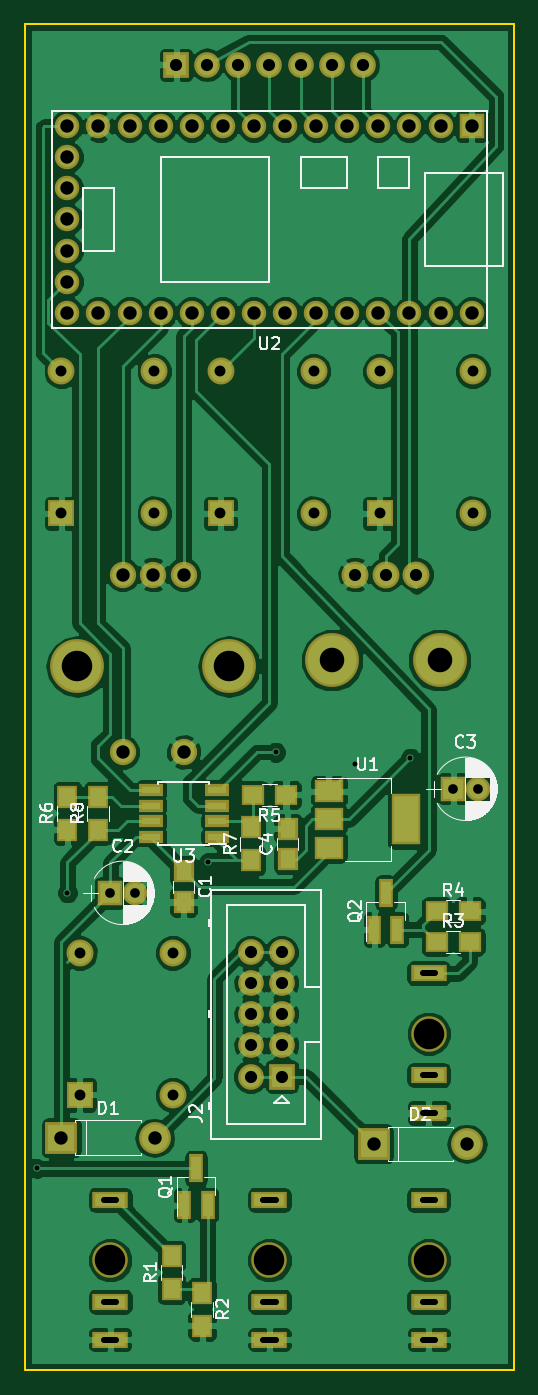
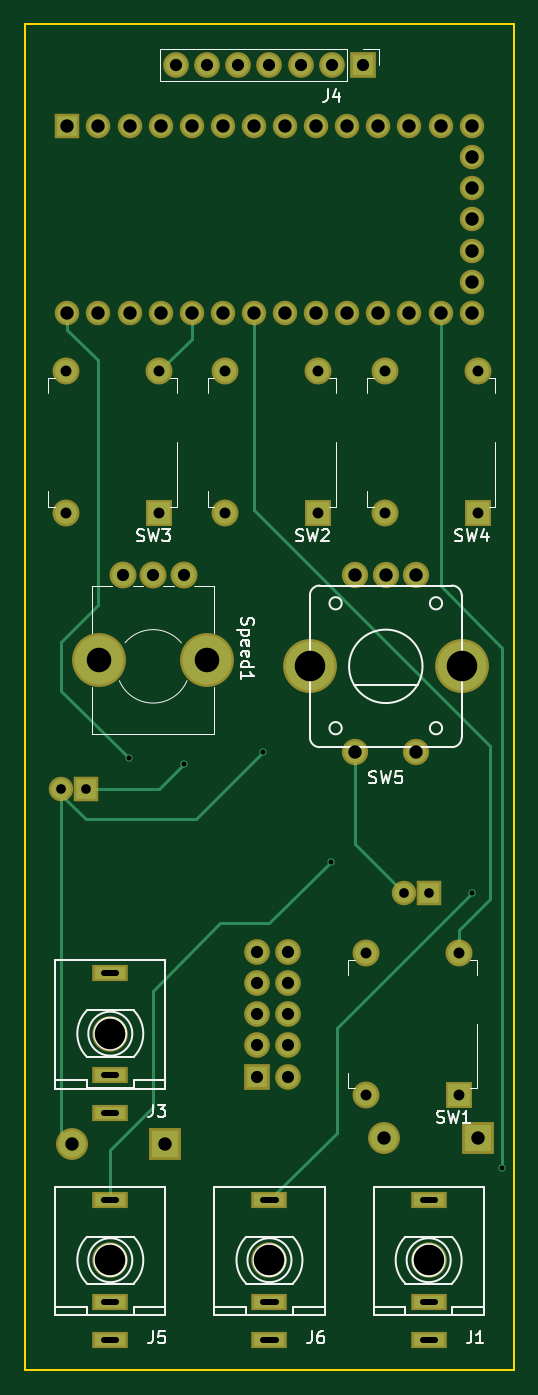
Circuit board: 9 layer files. Board 40.0 x 110.0 mm.
- bottom_copper: PlayDice2-B.Cu.gbr (5479 bytes)
- bottom_mask: PlayDice2-B.Mask.gbr (3376 bytes)
- bottom_silk: PlayDice2-B.SilkS.gbr (16375 bytes)
- outline: PlayDice2-Edge.Cuts.gbr (493 bytes)
- top_copper: PlayDice2-F.Cu.gbr (143120 bytes)
- top_mask: PlayDice2-F.Mask.gbr (4600 bytes)
- top_silk: PlayDice2-F.SilkS.gbr (31325 bytes)
- drill: PlayDice2-NPTH.drl (250 bytes)
- drill: PlayDice2.drl (2084 bytes)

=== bottom_copper: PlayDice2-B.Cu.gbr ===
G04 #@! TF.FileFunction,Copper,L2,Bot,Signal*
%FSLAX46Y46*%
G04 Gerber Fmt 4.6, Leading zero omitted, Abs format (unit mm)*
G04 Created by KiCad (PCBNEW 4.0.7) date 07/15/18 23:17:43*
%MOMM*%
%LPD*%
G01*
G04 APERTURE LIST*
%ADD10C,0.100000*%
%ADD11R,1.700000X1.700000*%
%ADD12O,1.700000X1.700000*%
%ADD13C,1.800000*%
%ADD14R,1.800000X1.800000*%
%ADD15C,1.700000*%
%ADD16C,1.750000*%
%ADD17O,4.000000X4.000000*%
%ADD18C,1.600000*%
%ADD19R,1.600000X1.600000*%
%ADD20C,4.000000*%
%ADD21R,2.200000X2.200000*%
%ADD22O,2.200000X2.200000*%
%ADD23R,2.500000X1.000000*%
%ADD24C,0.600000*%
%ADD25C,0.250000*%
G04 APERTURE END LIST*
D10*
D11*
X115380000Y-52380000D03*
D12*
X117920000Y-52380000D03*
X120460000Y-52380000D03*
X123000000Y-52380000D03*
X125540000Y-52380000D03*
X128080000Y-52380000D03*
X130620000Y-52380000D03*
D13*
X115100000Y-136500000D03*
X115100000Y-124900000D03*
D14*
X107500000Y-136500000D03*
D13*
X107500000Y-124900000D03*
X126600000Y-89000000D03*
X126600000Y-77400000D03*
D14*
X119000000Y-89000000D03*
D13*
X119000000Y-77400000D03*
X139600000Y-89000000D03*
X139600000Y-77400000D03*
D14*
X132000000Y-89000000D03*
D13*
X132000000Y-77400000D03*
X113600000Y-89000000D03*
X113600000Y-77400000D03*
D14*
X106000000Y-89000000D03*
D13*
X106000000Y-77400000D03*
D11*
X124000000Y-135000000D03*
D15*
X121460000Y-135000000D03*
X124000000Y-132460000D03*
X121460000Y-132460000D03*
X124000000Y-129920000D03*
X121460000Y-129920000D03*
X124000000Y-127380000D03*
X121460000Y-127380000D03*
X124000000Y-124840000D03*
X121460000Y-124840000D03*
D16*
X111000000Y-94000000D03*
X116000000Y-94000000D03*
X113500000Y-94000000D03*
X116000000Y-108500000D03*
X111000000Y-108500000D03*
D17*
X119700000Y-101500000D03*
X107300000Y-101500000D03*
D18*
X106490000Y-65000000D03*
X106490000Y-67540000D03*
X106490000Y-70080000D03*
X106490000Y-72620000D03*
X106490000Y-62460000D03*
X106490000Y-59920000D03*
X106490000Y-57380000D03*
X109030000Y-72620000D03*
X111570000Y-72620000D03*
X114110000Y-72620000D03*
X116650000Y-72620000D03*
X119190000Y-72620000D03*
X121730000Y-72620000D03*
X124270000Y-72620000D03*
X126810000Y-72620000D03*
X129350000Y-72620000D03*
X131890000Y-72620000D03*
X134430000Y-72620000D03*
X136970000Y-72620000D03*
X139510000Y-72620000D03*
X109030000Y-57380000D03*
X111570000Y-57380000D03*
X114110000Y-57380000D03*
X116650000Y-57380000D03*
X119190000Y-57380000D03*
X121730000Y-57380000D03*
X124270000Y-57380000D03*
X126810000Y-57380000D03*
X129350000Y-57380000D03*
X131890000Y-57380000D03*
X134430000Y-57380000D03*
X136970000Y-57380000D03*
D19*
X139510000Y-57380000D03*
D13*
X130000000Y-94000000D03*
X132500000Y-94000000D03*
X135000000Y-94000000D03*
D20*
X128100000Y-101000000D03*
X136900000Y-101000000D03*
D21*
X131500000Y-140500000D03*
D22*
X139120000Y-140500000D03*
D21*
X106000000Y-140000000D03*
D22*
X113620000Y-140000000D03*
D19*
X138000000Y-111500000D03*
D18*
X140000000Y-111500000D03*
D19*
X110000000Y-120000000D03*
D18*
X112000000Y-120000000D03*
D23*
X136000000Y-145080000D03*
X136000000Y-153380000D03*
X136000000Y-156480000D03*
X110000000Y-145080000D03*
X110000000Y-153380000D03*
X110000000Y-156480000D03*
X136000000Y-126580000D03*
X136000000Y-134880000D03*
X136000000Y-137980000D03*
X123000000Y-145080000D03*
X123000000Y-153380000D03*
X123000000Y-156480000D03*
D24*
X104000000Y-142500000D03*
X130000000Y-109500000D03*
X123500000Y-108500000D03*
X134500000Y-109000000D03*
X118000000Y-117500000D03*
X106500000Y-120000000D03*
D25*
X109030000Y-72620000D02*
X109030000Y-94970000D01*
X104000000Y-100000000D02*
X104000000Y-142500000D01*
X104500000Y-99500000D02*
X104000000Y-100000000D01*
X109030000Y-94970000D02*
X104500000Y-99500000D01*
X138000000Y-111500000D02*
X132000000Y-111500000D01*
X132000000Y-111500000D02*
X130000000Y-109500000D01*
X116000000Y-108500000D02*
X116000000Y-116000000D01*
X116000000Y-116000000D02*
X112000000Y-120000000D01*
X107500000Y-124900000D02*
X107500000Y-123000000D01*
X124270000Y-88730000D02*
X124270000Y-72620000D01*
X105000000Y-108000000D02*
X124270000Y-88730000D01*
X105000000Y-120500000D02*
X105000000Y-108000000D01*
X107500000Y-123000000D02*
X105000000Y-120500000D01*
X140000000Y-111500000D02*
X140000000Y-112000000D01*
X140000000Y-112000000D02*
X138000000Y-114000000D01*
X129000000Y-114000000D02*
X123500000Y-108500000D01*
X138000000Y-114000000D02*
X129000000Y-114000000D01*
X140000000Y-111500000D02*
X140000000Y-139620000D01*
X140000000Y-139620000D02*
X139120000Y-140500000D01*
X139510000Y-72620000D02*
X139510000Y-73990000D01*
X140000000Y-103500000D02*
X134500000Y-109000000D01*
X140000000Y-99500000D02*
X140000000Y-103500000D01*
X137000000Y-96500000D02*
X140000000Y-99500000D01*
X137000000Y-76500000D02*
X137000000Y-96500000D01*
X139510000Y-73990000D02*
X137000000Y-76500000D01*
X136000000Y-141000000D02*
X136000000Y-145080000D01*
X132500000Y-137500000D02*
X136000000Y-141000000D01*
X132500000Y-128000000D02*
X132500000Y-137500000D01*
X127000000Y-122500000D02*
X132500000Y-128000000D01*
X123000000Y-122500000D02*
X127000000Y-122500000D01*
X118000000Y-117500000D02*
X123000000Y-122500000D01*
X117500000Y-139580000D02*
X123000000Y-145080000D01*
X117500000Y-131000000D02*
X117500000Y-139580000D01*
X106500000Y-120000000D02*
X117500000Y-131000000D01*
X119190000Y-72620000D02*
X119190000Y-72810000D01*
X116650000Y-72620000D02*
X116650000Y-72650000D01*
X114110000Y-72620000D02*
X114110000Y-73390000D01*
X126810000Y-72620000D02*
X126810000Y-72690000D01*
X129350000Y-72620000D02*
X129350000Y-74750000D01*
X129350000Y-74750000D02*
X132000000Y-77400000D01*
M02*

=== bottom_mask: PlayDice2-B.Mask.gbr ===
G04 #@! TF.FileFunction,Soldermask,Bot*
%FSLAX46Y46*%
G04 Gerber Fmt 4.6, Leading zero omitted, Abs format (unit mm)*
G04 Created by KiCad (PCBNEW 4.0.7) date 07/15/18 23:17:43*
%MOMM*%
%LPD*%
G01*
G04 APERTURE LIST*
%ADD10C,0.100000*%
%ADD11R,2.100000X2.100000*%
%ADD12O,2.100000X2.100000*%
%ADD13C,2.200000*%
%ADD14R,2.200000X2.200000*%
%ADD15C,2.100000*%
%ADD16C,2.150000*%
%ADD17O,4.400000X4.400000*%
%ADD18C,2.000000*%
%ADD19R,2.000000X2.000000*%
%ADD20C,4.400000*%
%ADD21R,2.600000X2.600000*%
%ADD22O,2.600000X2.600000*%
%ADD23R,2.900000X1.400000*%
%ADD24C,2.900000*%
G04 APERTURE END LIST*
D10*
D11*
X115380000Y-52380000D03*
D12*
X117920000Y-52380000D03*
X120460000Y-52380000D03*
X123000000Y-52380000D03*
X125540000Y-52380000D03*
X128080000Y-52380000D03*
X130620000Y-52380000D03*
D13*
X115100000Y-136500000D03*
X115100000Y-124900000D03*
D14*
X107500000Y-136500000D03*
D13*
X107500000Y-124900000D03*
X126600000Y-89000000D03*
X126600000Y-77400000D03*
D14*
X119000000Y-89000000D03*
D13*
X119000000Y-77400000D03*
X139600000Y-89000000D03*
X139600000Y-77400000D03*
D14*
X132000000Y-89000000D03*
D13*
X132000000Y-77400000D03*
X113600000Y-89000000D03*
X113600000Y-77400000D03*
D14*
X106000000Y-89000000D03*
D13*
X106000000Y-77400000D03*
D11*
X124000000Y-135000000D03*
D15*
X121460000Y-135000000D03*
X124000000Y-132460000D03*
X121460000Y-132460000D03*
X124000000Y-129920000D03*
X121460000Y-129920000D03*
X124000000Y-127380000D03*
X121460000Y-127380000D03*
X124000000Y-124840000D03*
X121460000Y-124840000D03*
D16*
X111000000Y-94000000D03*
X116000000Y-94000000D03*
X113500000Y-94000000D03*
X116000000Y-108500000D03*
X111000000Y-108500000D03*
D17*
X119700000Y-101500000D03*
X107300000Y-101500000D03*
D18*
X106490000Y-65000000D03*
X106490000Y-67540000D03*
X106490000Y-70080000D03*
X106490000Y-72620000D03*
X106490000Y-62460000D03*
X106490000Y-59920000D03*
X106490000Y-57380000D03*
X109030000Y-72620000D03*
X111570000Y-72620000D03*
X114110000Y-72620000D03*
X116650000Y-72620000D03*
X119190000Y-72620000D03*
X121730000Y-72620000D03*
X124270000Y-72620000D03*
X126810000Y-72620000D03*
X129350000Y-72620000D03*
X131890000Y-72620000D03*
X134430000Y-72620000D03*
X136970000Y-72620000D03*
X139510000Y-72620000D03*
X109030000Y-57380000D03*
X111570000Y-57380000D03*
X114110000Y-57380000D03*
X116650000Y-57380000D03*
X119190000Y-57380000D03*
X121730000Y-57380000D03*
X124270000Y-57380000D03*
X126810000Y-57380000D03*
X129350000Y-57380000D03*
X131890000Y-57380000D03*
X134430000Y-57380000D03*
X136970000Y-57380000D03*
D19*
X139510000Y-57380000D03*
D13*
X130000000Y-94000000D03*
X132500000Y-94000000D03*
X135000000Y-94000000D03*
D20*
X128100000Y-101000000D03*
X136900000Y-101000000D03*
D21*
X131500000Y-140500000D03*
D22*
X139120000Y-140500000D03*
D21*
X106000000Y-140000000D03*
D22*
X113620000Y-140000000D03*
D19*
X138000000Y-111500000D03*
D18*
X140000000Y-111500000D03*
D19*
X110000000Y-120000000D03*
D18*
X112000000Y-120000000D03*
D23*
X136000000Y-145080000D03*
X136000000Y-153380000D03*
X136000000Y-156480000D03*
D24*
X136000000Y-150000000D03*
D23*
X110000000Y-145080000D03*
X110000000Y-153380000D03*
X110000000Y-156480000D03*
D24*
X110000000Y-150000000D03*
D23*
X136000000Y-126580000D03*
X136000000Y-134880000D03*
X136000000Y-137980000D03*
D24*
X136000000Y-131500000D03*
D23*
X123000000Y-145080000D03*
X123000000Y-153380000D03*
X123000000Y-156480000D03*
D24*
X123000000Y-150000000D03*
M02*

=== bottom_silk: PlayDice2-B.SilkS.gbr (16375 bytes, source omitted) ===
=== outline: PlayDice2-Edge.Cuts.gbr ===
G04 #@! TF.FileFunction,Profile,NP*
%FSLAX46Y46*%
G04 Gerber Fmt 4.6, Leading zero omitted, Abs format (unit mm)*
G04 Created by KiCad (PCBNEW 4.0.7) date 07/15/18 23:17:43*
%MOMM*%
%LPD*%
G01*
G04 APERTURE LIST*
%ADD10C,0.100000*%
%ADD11C,0.150000*%
G04 APERTURE END LIST*
D10*
D11*
X103000000Y-159000000D02*
X103000000Y-49000000D01*
X143000000Y-159000000D02*
X103000000Y-159000000D01*
X143000000Y-49000000D02*
X143000000Y-159000000D01*
X103000000Y-49000000D02*
X143000000Y-49000000D01*
M02*

=== top_copper: PlayDice2-F.Cu.gbr (143120 bytes, source omitted) ===
=== top_mask: PlayDice2-F.Mask.gbr ===
G04 #@! TF.FileFunction,Soldermask,Top*
%FSLAX46Y46*%
G04 Gerber Fmt 4.6, Leading zero omitted, Abs format (unit mm)*
G04 Created by KiCad (PCBNEW 4.0.7) date 07/15/18 23:17:43*
%MOMM*%
%LPD*%
G01*
G04 APERTURE LIST*
%ADD10C,0.100000*%
%ADD11R,2.100000X2.100000*%
%ADD12O,2.100000X2.100000*%
%ADD13C,2.200000*%
%ADD14R,2.200000X2.200000*%
%ADD15C,2.100000*%
%ADD16C,2.150000*%
%ADD17O,4.400000X4.400000*%
%ADD18C,2.000000*%
%ADD19R,2.000000X2.000000*%
%ADD20C,4.400000*%
%ADD21R,2.600000X2.600000*%
%ADD22O,2.600000X2.600000*%
%ADD23R,1.700000X1.900000*%
%ADD24R,1.900000X1.700000*%
%ADD25R,1.200000X2.300000*%
%ADD26R,2.400000X4.200000*%
%ADD27R,2.400000X1.900000*%
%ADD28R,1.950000X1.000000*%
%ADD29R,1.650000X1.900000*%
%ADD30R,2.900000X1.400000*%
%ADD31C,2.900000*%
G04 APERTURE END LIST*
D10*
D11*
X115380000Y-52380000D03*
D12*
X117920000Y-52380000D03*
X120460000Y-52380000D03*
X123000000Y-52380000D03*
X125540000Y-52380000D03*
X128080000Y-52380000D03*
X130620000Y-52380000D03*
D13*
X115100000Y-136500000D03*
X115100000Y-124900000D03*
D14*
X107500000Y-136500000D03*
D13*
X107500000Y-124900000D03*
X126600000Y-89000000D03*
X126600000Y-77400000D03*
D14*
X119000000Y-89000000D03*
D13*
X119000000Y-77400000D03*
X139600000Y-89000000D03*
X139600000Y-77400000D03*
D14*
X132000000Y-89000000D03*
D13*
X132000000Y-77400000D03*
X113600000Y-89000000D03*
X113600000Y-77400000D03*
D14*
X106000000Y-89000000D03*
D13*
X106000000Y-77400000D03*
D11*
X124000000Y-135000000D03*
D15*
X121460000Y-135000000D03*
X124000000Y-132460000D03*
X121460000Y-132460000D03*
X124000000Y-129920000D03*
X121460000Y-129920000D03*
X124000000Y-127380000D03*
X121460000Y-127380000D03*
X124000000Y-124840000D03*
X121460000Y-124840000D03*
D16*
X111000000Y-94000000D03*
X116000000Y-94000000D03*
X113500000Y-94000000D03*
X116000000Y-108500000D03*
X111000000Y-108500000D03*
D17*
X119700000Y-101500000D03*
X107300000Y-101500000D03*
D18*
X106490000Y-65000000D03*
X106490000Y-67540000D03*
X106490000Y-70080000D03*
X106490000Y-72620000D03*
X106490000Y-62460000D03*
X106490000Y-59920000D03*
X106490000Y-57380000D03*
X109030000Y-72620000D03*
X111570000Y-72620000D03*
X114110000Y-72620000D03*
X116650000Y-72620000D03*
X119190000Y-72620000D03*
X121730000Y-72620000D03*
X124270000Y-72620000D03*
X126810000Y-72620000D03*
X129350000Y-72620000D03*
X131890000Y-72620000D03*
X134430000Y-72620000D03*
X136970000Y-72620000D03*
X139510000Y-72620000D03*
X109030000Y-57380000D03*
X111570000Y-57380000D03*
X114110000Y-57380000D03*
X116650000Y-57380000D03*
X119190000Y-57380000D03*
X121730000Y-57380000D03*
X124270000Y-57380000D03*
X126810000Y-57380000D03*
X129350000Y-57380000D03*
X131890000Y-57380000D03*
X134430000Y-57380000D03*
X136970000Y-57380000D03*
D19*
X139510000Y-57380000D03*
D13*
X130000000Y-94000000D03*
X132500000Y-94000000D03*
X135000000Y-94000000D03*
D20*
X128100000Y-101000000D03*
X136900000Y-101000000D03*
D21*
X131500000Y-140500000D03*
D22*
X139120000Y-140500000D03*
D21*
X106000000Y-140000000D03*
D22*
X113620000Y-140000000D03*
D19*
X138000000Y-111500000D03*
D18*
X140000000Y-111500000D03*
D19*
X110000000Y-120000000D03*
D18*
X112000000Y-120000000D03*
D23*
X117500000Y-152650000D03*
X117500000Y-155350000D03*
D24*
X136650000Y-124000000D03*
X139350000Y-124000000D03*
X136650000Y-121500000D03*
X139350000Y-121500000D03*
X124350000Y-112000000D03*
X121650000Y-112000000D03*
D23*
X106500000Y-114850000D03*
X106500000Y-112150000D03*
X121500000Y-117350000D03*
X121500000Y-114650000D03*
X109000000Y-114850000D03*
X109000000Y-112150000D03*
X115000000Y-152350000D03*
X115000000Y-149650000D03*
D25*
X116050000Y-145500000D03*
X117950000Y-145500000D03*
X117000000Y-142500000D03*
X131550000Y-123000000D03*
X133450000Y-123000000D03*
X132500000Y-120000000D03*
D26*
X134150000Y-114000000D03*
D27*
X127850000Y-114000000D03*
X127850000Y-116300000D03*
X127850000Y-111700000D03*
D28*
X118700000Y-115405000D03*
X118700000Y-114135000D03*
X118700000Y-112865000D03*
X118700000Y-111595000D03*
X113300000Y-111595000D03*
X113300000Y-112865000D03*
X113300000Y-114135000D03*
X113300000Y-115405000D03*
D29*
X116000000Y-118250000D03*
X116000000Y-120750000D03*
X124500000Y-117250000D03*
X124500000Y-114750000D03*
D30*
X136000000Y-145080000D03*
X136000000Y-153380000D03*
X136000000Y-156480000D03*
D31*
X136000000Y-150000000D03*
D30*
X110000000Y-145080000D03*
X110000000Y-153380000D03*
X110000000Y-156480000D03*
D31*
X110000000Y-150000000D03*
D30*
X136000000Y-126580000D03*
X136000000Y-134880000D03*
X136000000Y-137980000D03*
D31*
X136000000Y-131500000D03*
D30*
X123000000Y-145080000D03*
X123000000Y-153380000D03*
X123000000Y-156480000D03*
D31*
X123000000Y-150000000D03*
M02*

=== top_silk: PlayDice2-F.SilkS.gbr (31325 bytes, source omitted) ===
=== drill: PlayDice2-NPTH.drl ===
M48
;DRILL file {KiCad 4.0.7} date 07/15/18 23:17:53
;FORMAT={-:-/ absolute / inch / decimal}
FMAT,2
INCH,TZ
T1C0.079
T2C0.098
%
G90
G05
M72
T1
X5.0433Y-3.9764
X5.3898Y-3.9764
T2
X4.3307Y-5.9055
X4.8425Y-5.9055
X5.3543Y-5.1772
X5.3543Y-5.9055
T0
M30

=== drill: PlayDice2.drl ===
M48
;DRILL file {KiCad 4.0.7} date 07/15/18 23:17:53
;FORMAT={-:-/ absolute / inch / decimal}
FMAT,2
INCH,TZ
T1C0.016
T2C0.020
T3C0.031
T4C0.035
T5C0.039
T6C0.043
T7C0.098
%
G90
G05
M72
T1
X4.0945Y-5.6102
X4.1929Y-4.7244
X4.6457Y-4.626
X4.8622Y-4.2717
X5.1181Y-4.311
X5.2953Y-4.2913
T3
X4.3307Y-4.7244
X4.4094Y-4.7244
X5.4331Y-4.3898
X5.5118Y-4.3898
T4
X4.1732Y-3.0472
X4.1732Y-3.5039
X4.2323Y-4.9173
X4.2323Y-5.374
X4.4724Y-3.0472
X4.4724Y-3.5039
X4.5315Y-4.9173
X4.5315Y-5.374
X4.685Y-3.0472
X4.685Y-3.5039
X4.9843Y-3.0472
X4.9843Y-3.5039
X5.1969Y-3.0472
X5.1969Y-3.5039
X5.4961Y-3.0472
X5.4961Y-3.5039
T5
X4.5425Y-2.0622
X4.6425Y-2.0622
X4.7425Y-2.0622
X4.7819Y-4.915
X4.7819Y-5.015
X4.7819Y-5.115
X4.7819Y-5.215
X4.7819Y-5.315
X4.8425Y-2.0622
X4.8819Y-4.915
X4.8819Y-5.015
X4.8819Y-5.115
X4.8819Y-5.215
X4.8819Y-5.315
X4.9425Y-2.0622
X5.0425Y-2.0622
X5.1181Y-3.7008
X5.1425Y-2.0622
X5.2165Y-3.7008
X5.315Y-3.7008
T6
X4.1732Y-5.5118
X4.1925Y-2.2591
X4.1925Y-2.3591
X4.1925Y-2.4591
X4.1925Y-2.5591
X4.1925Y-2.6591
X4.1925Y-2.7591
X4.1925Y-2.8591
X4.2925Y-2.2591
X4.2925Y-2.8591
X4.3701Y-3.7008
X4.3701Y-4.2717
X4.3925Y-2.2591
X4.3925Y-2.8591
X4.4685Y-3.7008
X4.4732Y-5.5118
X4.4925Y-2.2591
X4.4925Y-2.8591
X4.5669Y-3.7008
X4.5669Y-4.2717
X4.5925Y-2.2591
X4.5925Y-2.8591
X4.6925Y-2.2591
X4.6925Y-2.8591
X4.7925Y-2.2591
X4.7925Y-2.8591
X4.8925Y-2.2591
X4.8925Y-2.8591
X4.9925Y-2.2591
X4.9925Y-2.8591
X5.0925Y-2.2591
X5.0925Y-2.8591
X5.1772Y-5.5315
X5.1925Y-2.2591
X5.1925Y-2.8591
X5.2925Y-2.2591
X5.2925Y-2.8591
X5.3925Y-2.2591
X5.3925Y-2.8591
X5.4772Y-5.5315
X5.4925Y-2.2591
X5.4925Y-2.8591
T7
X4.2244Y-3.9961
X4.7126Y-3.9961
T2
X4.3504Y-5.7118G85X4.311Y-5.7118
G05
X4.3504Y-6.0386G85X4.311Y-6.0386
G05
X4.3504Y-6.1606G85X4.311Y-6.1606
G05
X4.8622Y-5.7118G85X4.8228Y-5.7118
G05
X4.8622Y-6.0386G85X4.8228Y-6.0386
G05
X4.8622Y-6.1606G85X4.8228Y-6.1606
G05
X5.374Y-4.9835G85X5.3346Y-4.9835
G05
X5.374Y-5.3102G85X5.3346Y-5.3102
G05
X5.374Y-5.4323G85X5.3346Y-5.4323
G05
X5.374Y-5.7118G85X5.3346Y-5.7118
G05
X5.374Y-6.0386G85X5.3346Y-6.0386
G05
X5.374Y-6.1606G85X5.3346Y-6.1606
G05
T0
M30

